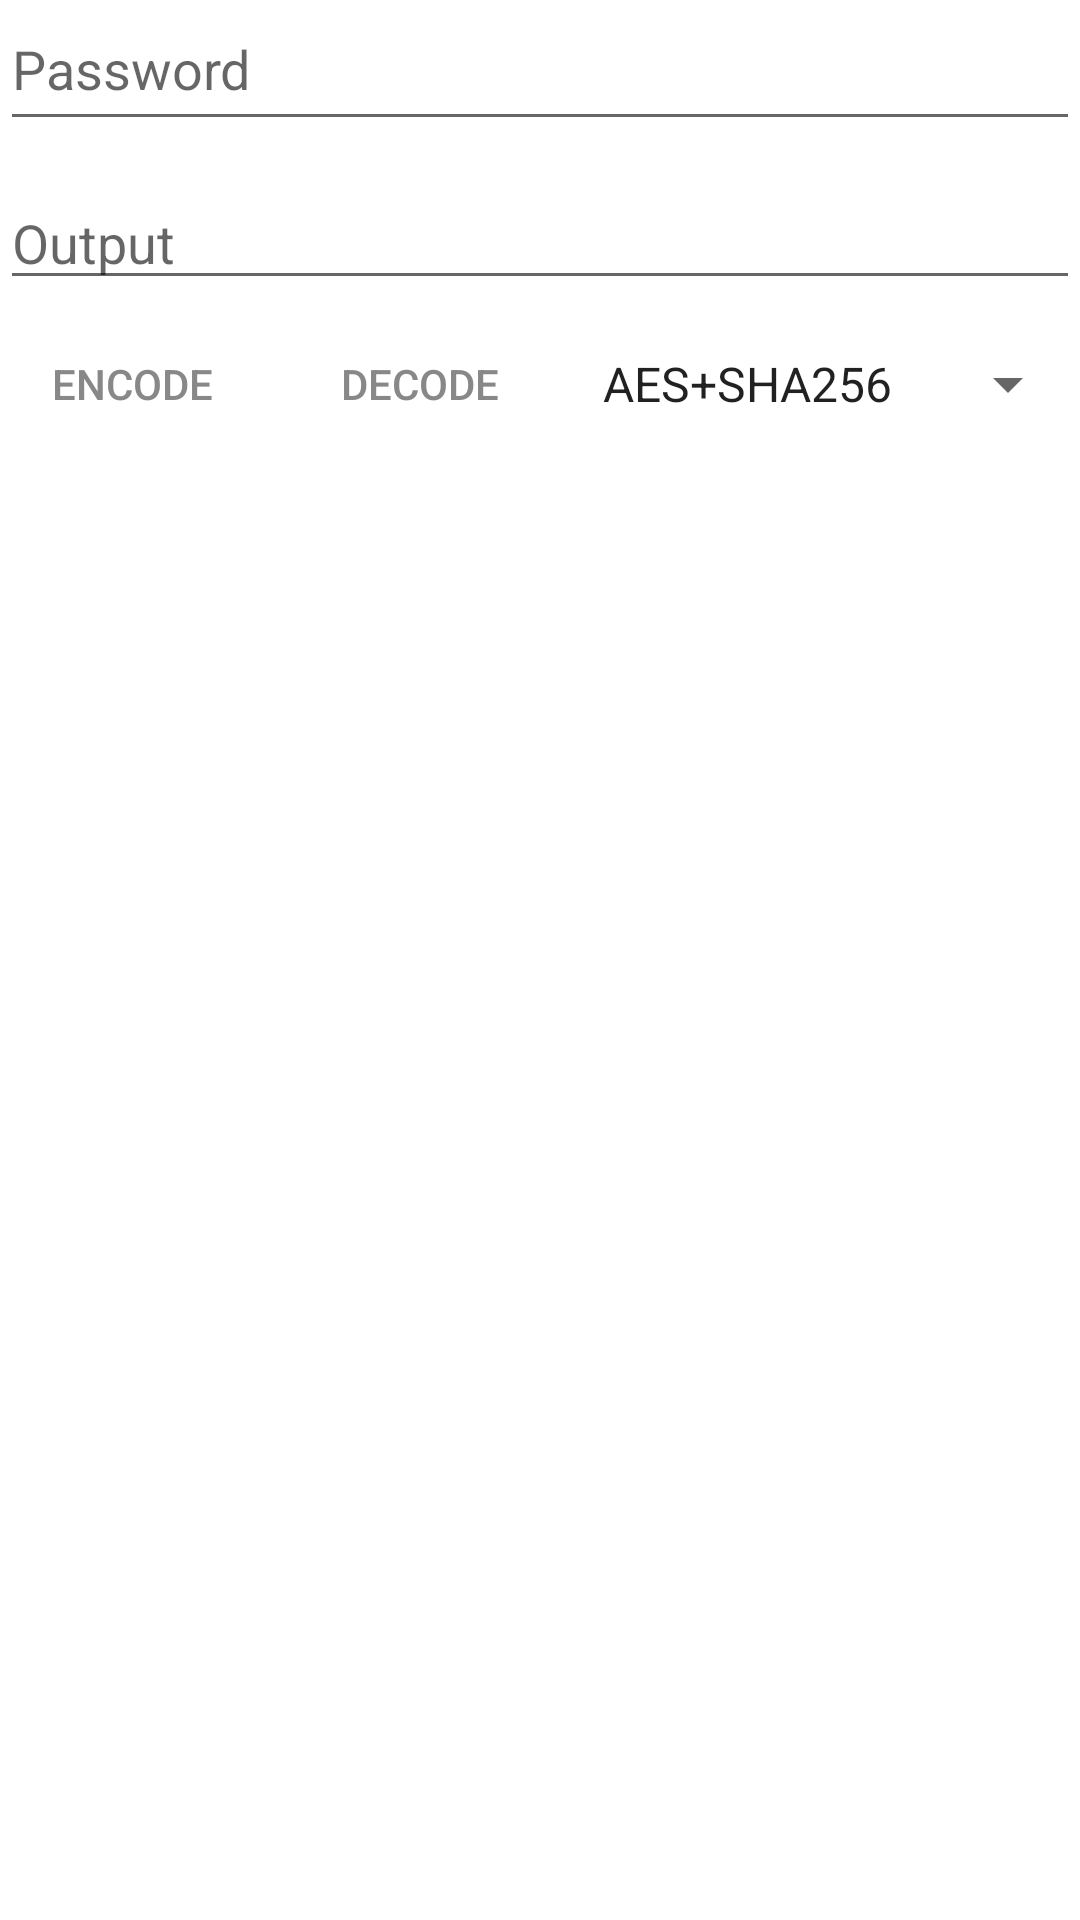

Reconstruct the res/layout file that produces this screen, plus the resources it refers to.
<!-- AndroidManifest.xml: application theme AppTheme -->
<!-- res/layout/fragment_first.xml -->
<?xml version="1.0" encoding="utf-8"?>
<androidx.constraintlayout.widget.ConstraintLayout xmlns:android="http://schemas.android.com/apk/res/android"
    xmlns:app="http://schemas.android.com/apk/res-auto"
    xmlns:tools="http://schemas.android.com/tools"
    android:layout_width="match_parent"
    android:layout_height="match_parent"
    tools:context=".FirstFragment">

    <Button
        android:id="@+id/button2"
        style="@style/Widget.AppCompat.Button.Borderless.Colored"
        android:layout_width="wrap_content"
        android:layout_height="wrap_content"
        android:layout_marginBottom="488dp"
        android:text="@string/encode"
        android:textColor="#888888"
        app:layout_constraintBottom_toBottomOf="parent"
        app:layout_constraintStart_toStartOf="parent" />

    <EditText
        android:id="@+id/outp"
        android:layout_width="match_parent"
        android:layout_height="wrap_content"
        android:layout_marginBottom="4dp"
        android:ems="10"
        android:clickable="false"
        android:cursorVisible="false"
        android:focusable="false"
        android:focusableInTouchMode="false"
        android:hint="@string/Output"
        android:inputType="textPersonName"
        app:layout_constraintBottom_toTopOf="@+id/button2"
        app:layout_constraintStart_toStartOf="parent" />

    <Button
        android:id="@+id/button"
        style="@style/Widget.AppCompat.Button.Borderless.Colored"
        android:layout_width="wrap_content"

        android:layout_height="wrap_content"
        android:layout_marginStart="8dp"
        android:layout_marginLeft="8dp"
        android:layout_marginBottom="488dp"
        android:text="@string/decode"
        android:textColor="#888888"
        app:layout_constraintBottom_toBottomOf="parent"
        app:layout_constraintStart_toEndOf="@+id/button2" />

    <EditText
        android:id="@+id/pass"
        android:layout_width="match_parent"
        android:layout_height="51dp"
        android:layout_marginBottom="12dp"
        android:ems="10"
        android:hint="Password"
        android:inputType="textPassword"
        app:layout_constraintBottom_toTopOf="@+id/outp"
        app:layout_constraintStart_toStartOf="parent" />

    <Spinner
        android:id="@+id/spinner"
        android:layout_width="match_parent"
        android:layout_height="48dp"
        android:layout_marginStart="193dp"
        android:layout_marginLeft="193dp"
        android:layout_marginBottom="488dp"
        android:entries="@array/alg"
        app:layout_constraintBottom_toBottomOf="parent"
        app:layout_constraintStart_toStartOf="parent" />

    <EditText
        android:id="@+id/inp"
        android:layout_width="match_parent"
        android:layout_height="wrap_content"
        android:layout_marginBottom="12dp"
        android:ems="10"
        android:hint="@string/Input_Text"
        android:inputType="textShortMessage|textLongMessage"
        app:layout_constraintBottom_toTopOf="@+id/pass" />

</androidx.constraintlayout.widget.ConstraintLayout>
<!-- resources referenced by this layout -->
<resources>
  <string-array name="alg">
          <item>AES+SHA256</item>
          <item>AES + MD5</item>
          <item>SHA-256</item>
          <item>BASE64</item>
          <item>MD5</item>
      </string-array>
  <string name="Input_Text">Input Text</string>
  <string name="Output">Output</string>
  <string name="decode">decode</string>
  <string name="encode">encode</string>
  <style name="AppTheme" parent="Theme.AppCompat.DayNight.DarkActionBar">
          
          <item name="colorPrimary">@color/colorPrimary</item>
          <item name="colorPrimaryDark">@color/colorPrimary</item>
          <item name="colorAccent">@color/colorAccent</item>
      </style>
  <color name="colorPrimary">#1f1f1f</color>
  <color name="colorAccent">#03DAC5</color>
</resources>
